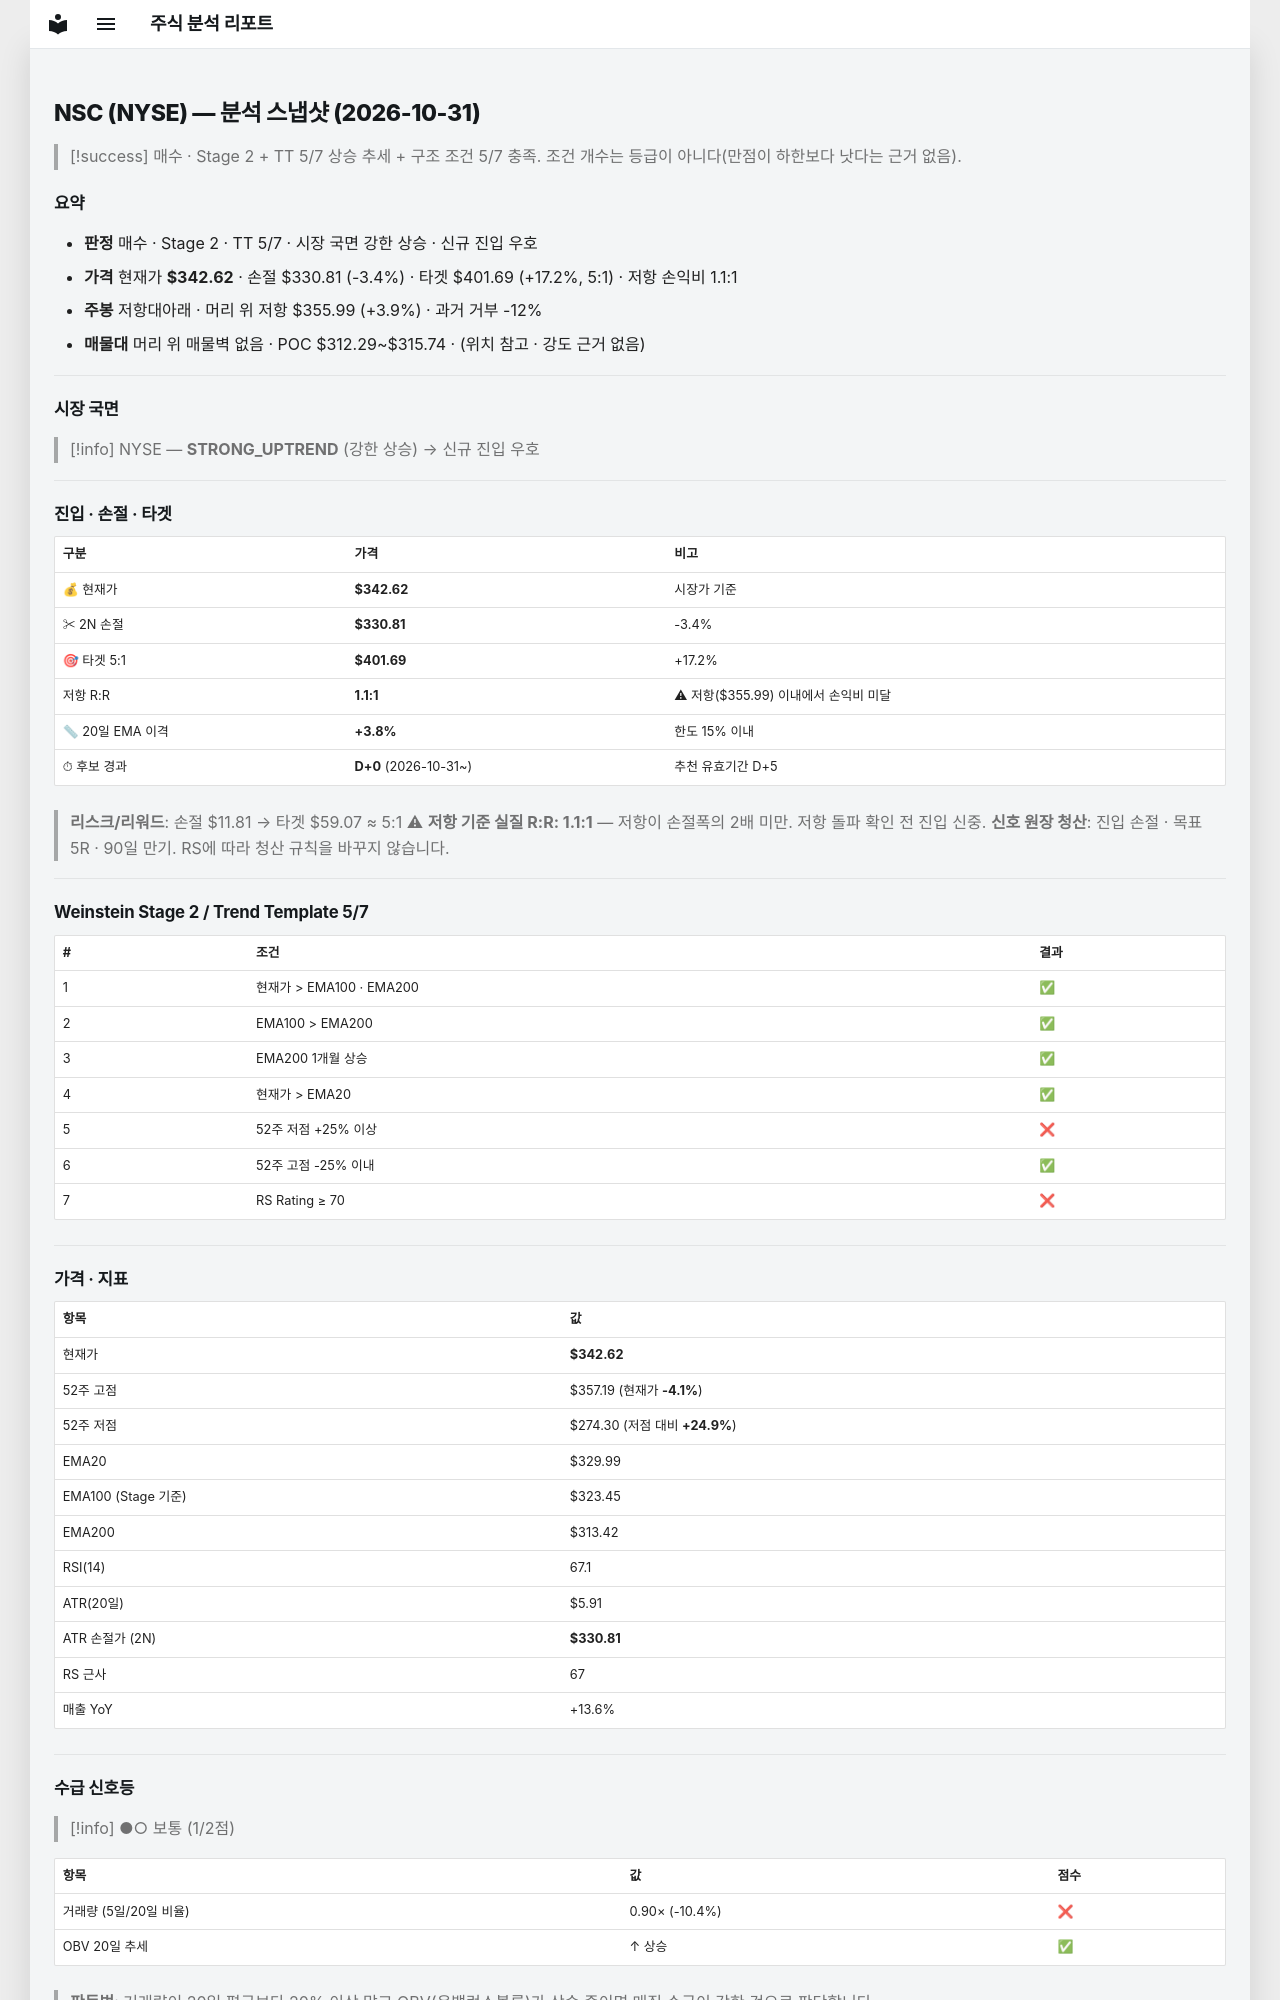

repository: soloandco/stock-reports · page: snapshots/NSC-2026-10-31/index.html · generator: mkdocs

---
type: analysis-snapshot
title: NSC 분석 스냅샷
ticker: NSC
market: NYSE
created: 2026-10-31
updated: 2026-10-31
bar-date: 2026-10-30
verdict: 매수관찰
real-rr: 1.13
sma50-gap-pct: 3.8
candidate-days: 0
candidate-since: 2026-10-31
weekly-position: 저항대아래
weekly-overhead-price: 355.99
weekly-overhead-pct: 3.9
stage: 2
trend-template-score: 5
tt-max: 7
ma-set: ema-20-100-200
price: 342.6199951171875
stop-price: 330.8065372220178
market-regime: STRONG_UPTREND
supply-demand-score: 1/2
supply-demand-label: 보통
status: tracking
tags:
  - stock-agent
  - watchlist
  - NSC
  - analysis
related:
  - "[[analysis-template]]"
---

# NSC (NYSE) — 분석 스냅샷 (2026-10-31)

> [!success] 매수 · Stage 2 + TT 5/7
> 상승 추세 + 구조 조건 5/7 충족. 조건 개수는 등급이 아니다(만점이 하한보다 낫다는 근거 없음).

## 요약

- **판정** 매수 · Stage 2 · TT 5/7 · 시장 국면 강한 상승 · 신규 진입 우호
- **가격** 현재가 **$342.62** · 손절 $330.81 (-3.4%) · 타겟 $401.69 (+17.2%, 5:1) · 저항 손익비 1.1:1
- **주봉** 저항대아래 · 머리 위 저항 $355.99 (+3.9%) · 과거 거부 -12%
- **매물대** 머리 위 매물벽 없음 · POC $312.29~$315.74 · (위치 참고 · 강도 근거 없음)

---

## 시장 국면

> [!info] NYSE — **STRONG_UPTREND** (강한 상승) → 신규 진입 우호

---

## 진입 · 손절 · 타겟

| 구분 | 가격 | 비고 |
|------|------|------|
| 💰 현재가 | **$342.62** | 시장가 기준 |
| ✂ 2N 손절 | **$330.81** | -3.4% |
| 🎯 타겟 5:1 | **$401.69** | +17.2% |
| 저항 R:R | **1.1:1** | ⚠ 저항($355.99) 이내에서 손익비 미달 |
| 📏 20일 EMA 이격 | **+3.8%** | 한도 15% 이내 |
| ⏱ 후보 경과 | **D+0** (2026-10-31~) | 추천 유효기간 D+5 |

> **리스크/리워드**: 손절 $11.81 → 타겟 $59.07 ≈ 5:1
> ⚠ **저항 기준 실질 R:R: 1.1:1** — 저항이 손절폭의 2배 미만. 저항 돌파 확인 전 진입 신중.
> **신호 원장 청산**: 진입 손절 · 목표 5R · 90일 만기. RS에 따라 청산 규칙을 바꾸지 않습니다.

---

## Weinstein Stage 2 / Trend Template 5/7

| # | 조건 | 결과 |
|---|------|------|
| 1 | 현재가 > EMA100 · EMA200 | ✅ |
| 2 | EMA100 > EMA200 | ✅ |
| 3 | EMA200 1개월 상승 | ✅ |
| 4 | 현재가 > EMA20 | ✅ |
| 5 | 52주 저점 +25% 이상 | ❌ |
| 6 | 52주 고점 -25% 이내 | ✅ |
| 7 | RS Rating ≥ 70 | ❌ |

---

## 가격 · 지표

| 항목 | 값 |
|------|---|
| 현재가 | **$342.62** |
| 52주 고점 | $357.19 (현재가 **-4.1%**) |
| 52주 저점 | $274.30 (저점 대비 **+24.9%**) |
| EMA20 | $329.99 |
| EMA100 (Stage 기준) | $323.45 |
| EMA200 | $313.42 |
| RSI(14) | 67.1 |
| ATR(20일) | $5.91 |
| ATR 손절가 (2N) | **$330.81** |
| RS 근사 | 67 |
| 매출 YoY | +13.6% |

---
## 수급 신호등

> [!info] ●○ 보통 (1/2점)

| 항목 | 값 | 점수 |
|------|------|------|
| 거래량 (5일/20일 비율) | 0.90× (-10.4%) | ❌ |
| OBV 20일 추세 | ↑ 상승 | ✅ |

> **판독법**: 거래량이 20일 평균보다 20% 이상 많고 OBV(온밸런스볼륨)가 상승 중이면 매집 수급이 강한 것으로 판단합니다.

---
